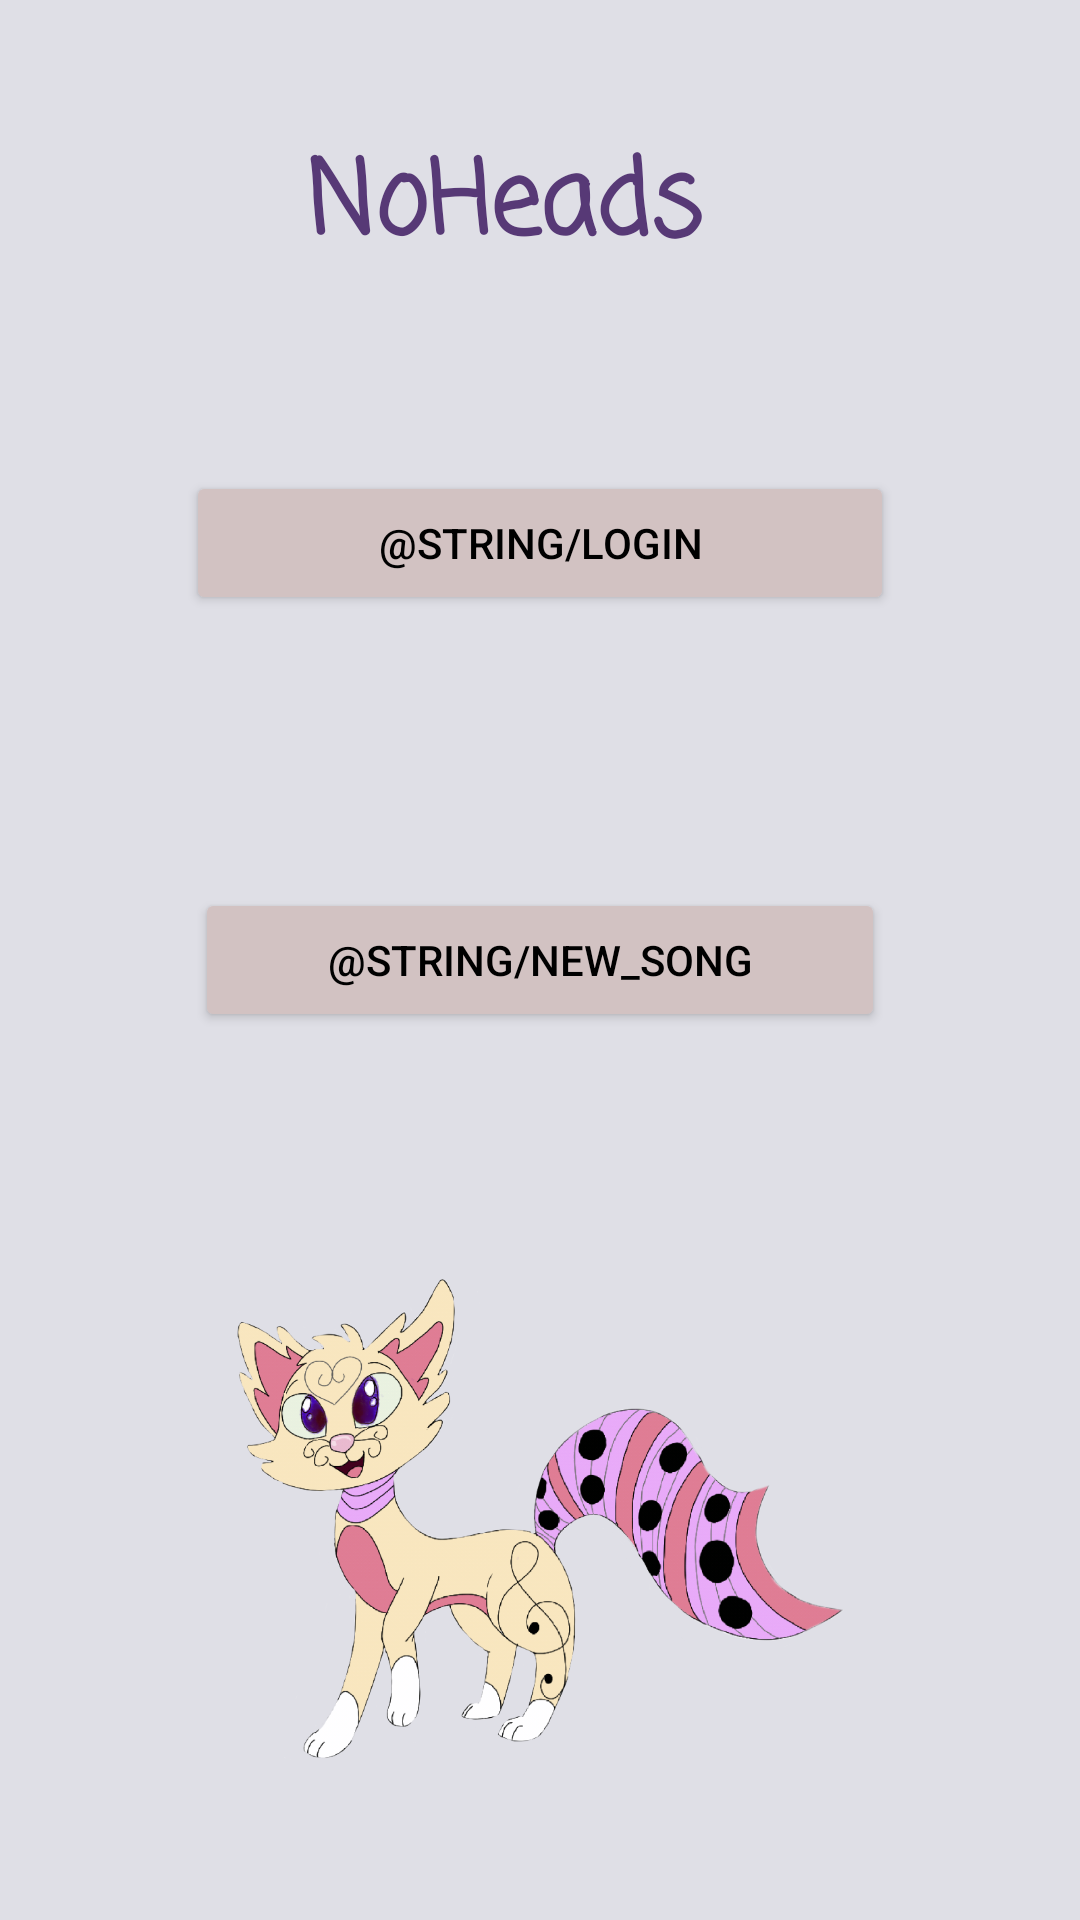

Reconstruct the res/layout file that produces this screen, plus the resources it refers to.
<!-- AndroidManifest.xml: application theme AppTheme -->
<!-- res/layout/activity_main.xml -->
<?xml version="1.0" encoding="utf-8"?>
<RelativeLayout xmlns:android="http://schemas.android.com/apk/res/android"
    xmlns:app="http://schemas.android.com/apk/res-auto"
    xmlns:tools="http://schemas.android.com/tools"
    android:layout_width="match_parent"
    android:layout_height="match_parent"
    android:background="@color/loginBackgroundColor"
    tools:context="com.wpam.noheads.MainActivity">

    <Button
        android:id="@+id/buttonNewDb"
        android:layout_width="230dp"
        android:layout_height="wrap_content"
        android:layout_centerInParent="true"
        android:text="@string/new_song"
        style="@style/Widget.AppCompat.Button.Colored"
        android:textColor="@color/blackColor"
        android:theme="@style/Start.Button"
        tools:layout_editor_absoluteX="17dp"
        tools:layout_editor_absoluteY="182dp" />

    <Button
        android:id="@+id/buttonLoginStart"
        android:layout_width="236dp"
        android:layout_height="wrap_content"
        android:layout_alignParentTop="true"
        android:layout_centerHorizontal="true"
        style="@style/Widget.AppCompat.Button.Colored"
        android:textColor="@color/blackColor"

        android:theme="@style/Start.Button"
        android:layout_marginTop="157dp"
        android:text="@string/Login" />

    <ImageView
        android:id="@+id/imageView"
        android:layout_width="match_parent"
        android:layout_height="180dp"
        android:layout_alignParentBottom="true"
        android:layout_alignParentStart="true"
        android:layout_marginBottom="44dp"
        app:srcCompat="@drawable/sing"
        android:layout_alignParentLeft="true" />

    <TextView
        android:id="@+id/textView"
        android:layout_width="156dp"
        android:layout_height="58dp"
        android:layout_alignParentTop="true"
        android:layout_centerHorizontal="true"
        android:layout_marginTop="43dp"
        android:text="NoHeads"
        android:fontFamily="casual"
        android:textStyle="bold"
        android:textAppearance="@style/TextAppearance.AppCompat.Display1"
        android:textColor="@color/logoColor" />

</RelativeLayout>
<!-- resources referenced by this layout -->
<resources>
  <color name="blackColor">#000000</color>
  <color name="loginBackgroundColor">#dfdfe6</color>
  <color name="logoColor">#573976</color>
  <!-- drawable sing: png bitmap (drawable, 250498 bytes) -->
  <style name="Start.Button" parent="ThemeOverlay.AppCompat">
          <item name="colorAccent">@color/buttonColor</item>
      </style>
  <style name="AppTheme" parent="Theme.AppCompat.Light.DarkActionBar">
          
          <item name="colorPrimary">@color/colorPrimary</item>
          <item name="colorPrimaryDark">@color/colorPrimaryDark</item>
          <item name="colorAccent">@color/colorAccent</item>
      </style>
  <color name="buttonColor">#d2c2c2</color>
  <color name="colorPrimary">#3F51B5</color>
  <color name="colorPrimaryDark">#303F9F</color>
  <color name="colorAccent">#FF4081</color>
</resources>
